Run: headless pygame with SDL's dummy video driver; simulated clock (each Clock.tick advances the game by its frame time, no real sleeping); random seed 0; keys injected as events and as key.get_pressed() state; no mouse input; restart key C tapped at the start of phases 3 and 4.
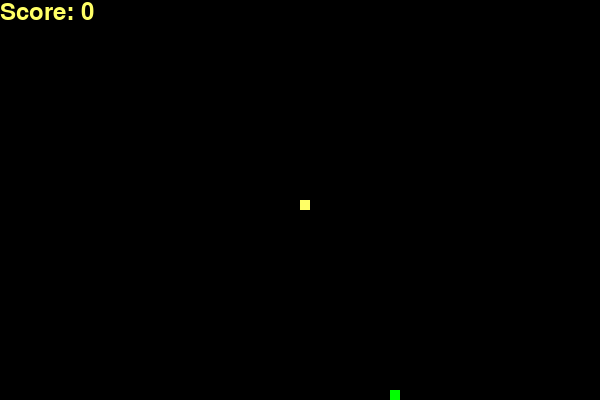
Frame 1 of 4 · flips 1–60 · no input
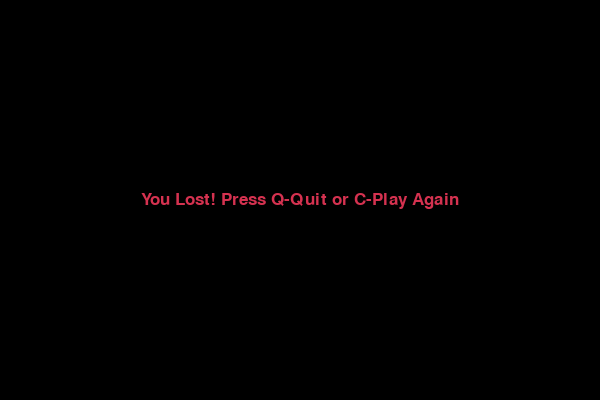
Frame 2 of 4 · flips 61–180 · tapped SPACE, RETURN · held RIGHT (→), D
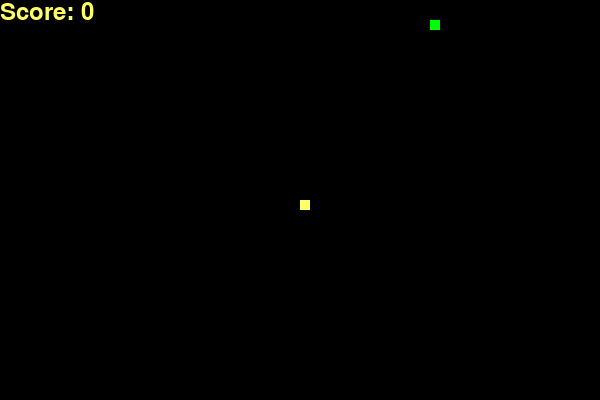
Frame 3 of 4 · flips 181–300 · tapped C · held DOWN (↓), S
Frame 4 of 4 · flips 301–420 · tapped C · held LEFT (←), A, UP (↑), W · screen same as frame 2, image omitted

The pygame program that drew these frames:

import pygame
import time
import random

# --- INITIAL SETUP ---
pygame.init()

# Colors
WHITE = (255, 255, 255)
YELLOW = (255, 255, 102)
BLACK = (0, 0, 0)
RED = (213, 50, 80)
GREEN = (0, 255, 0)
BLUE = (50, 153, 213)
PURPLE = (128, 0, 128)

# Screen Dimensions
DIS_WIDTH = 600
DIS_HEIGHT = 400

dis = pygame.display.set_mode((DIS_WIDTH, DIS_HEIGHT))
pygame.display.set_caption('Chaotic Snake by Gemini')

clock = pygame.time.Clock()

# Snake Settings
SNAKE_BLOCK = 10
FONT_STYLE = pygame.font.SysFont("bahnschrift", 25)
SCORE_FONT = pygame.font.SysFont("comicsansms", 35)

def message(msg, color):
    mesg = FONT_STYLE.render(msg, True, color)
    # Center the message
    text_rect = mesg.get_rect(center=(DIS_WIDTH/2, DIS_HEIGHT/2))
    dis.blit(mesg, text_rect)

def gameLoop():
    game_over = False
    game_close = False

    # Starting Position
    x1 = DIS_WIDTH / 2
    y1 = DIS_HEIGHT / 2

    x1_change = 0
    y1_change = 0

    snake_List = []
    Length_of_snake = 1

    # Food Position
    foodx = round(random.randrange(0, DIS_WIDTH - SNAKE_BLOCK) / 10.0) * 10.0
    foody = round(random.randrange(0, DIS_HEIGHT - SNAKE_BLOCK) / 10.0) * 10.0

    # CHAOS VARIABLES
    last_chaos_time = time.time()
    chaos_interval = 10  # Seconds between chaos events
    chaos_duration = 5   # How long the chaos lasts
    current_chaos = None # 'REVERSE', 'SPEED', 'COLOR'
    chaos_end_time = 0
    
    # Base Speed
    snake_speed = 15

    while not game_over:

        while game_close == True:
            dis.fill(BLACK)
            message("You Lost! Press Q-Quit or C-Play Again", RED)
            pygame.display.update()

            for event in pygame.event.get():
                if event.type == pygame.KEYDOWN:
                    if event.key == pygame.K_q:
                        game_over = True
                        game_close = False
                    if event.key == pygame.K_c:
                        gameLoop()

        # --- CHAOS LOGIC ---
        current_time = time.time()
        
        # Trigger Chaos
        if current_chaos is None and (current_time - last_chaos_time > chaos_interval):
            modes = ['REVERSE', 'SPEED', 'FLASH']
            current_chaos = random.choice(modes)
            chaos_end_time = current_time + chaos_duration
            last_chaos_time = chaos_end_time # Reset timer for next cycle
        
        # Check if Chaos is over
        if current_chaos and current_time > chaos_end_time:
            current_chaos = None
            snake_speed = 15 # Reset speed
            
        # --- INPUT HANDLING ---
        for event in pygame.event.get():
            if event.type == pygame.QUIT:
                game_over = True
            if event.type == pygame.KEYDOWN:
                # Normal Controls
                left = pygame.K_LEFT
                right = pygame.K_RIGHT
                up = pygame.K_UP
                down = pygame.K_DOWN

                # REVERSE CHAOS: Swap the keys!
                if current_chaos == 'REVERSE':
                    left, right = right, left
                    up, down = down, up

                if event.key == left:
                    x1_change = -SNAKE_BLOCK
                    y1_change = 0
                elif event.key == right:
                    x1_change = SNAKE_BLOCK
                    y1_change = 0
                elif event.key == up:
                    y1_change = -SNAKE_BLOCK
                    x1_change = 0
                elif event.key == down:
                    y1_change = SNAKE_BLOCK
                    x1_change = 0

        # Boundary Check
        if x1 >= DIS_WIDTH or x1 < 0 or y1 >= DIS_HEIGHT or y1 < 0:
            game_close = True
        
        x1 += x1_change
        y1 += y1_change
        
        # Background Color Logic
        bg_color = BLACK
        if current_chaos == 'FLASH':
             bg_color = random.choice([BLACK, PURPLE, BLUE])
        elif current_chaos == 'REVERSE':
             bg_color = (50, 50, 50) # Dark Grey
        elif current_chaos == 'SPEED':
             bg_color = (50, 0, 0) # Dark Red

        dis.fill(bg_color)
        
        # Draw Food
        pygame.draw.rect(dis, GREEN, [foodx, foody, SNAKE_BLOCK, SNAKE_BLOCK])
        
        # Snake Movement Logic
        snake_Head = []
        snake_Head.append(x1)
        snake_Head.append(y1)
        snake_List.append(snake_Head)
        if len(snake_List) > Length_of_snake:
            del snake_List[0]

        for x in snake_List[:-1]:
            if x == snake_Head:
                game_close = True

        # Draw Snake
        for x in snake_List:
            pygame.draw.rect(dis, YELLOW, [x[0], x[1], SNAKE_BLOCK, SNAKE_BLOCK])

        # Draw Chaos Status Text
        if current_chaos:
            status = f"CHAOS: {current_chaos}!"
            text = SCORE_FONT.render(status, True, WHITE)
            dis.blit(text, [10, 10])
        else:
             # Show Score
            value = SCORE_FONT.render("Score: " + str(Length_of_snake - 1), True, YELLOW)
            dis.blit(value, [0, 0])

        pygame.display.update()

        # Handle Food Consumption
        if x1 == foodx and y1 == foody:
            foodx = round(random.randrange(0, DIS_WIDTH - SNAKE_BLOCK) / 10.0) * 10.0
            foody = round(random.randrange(0, DIS_HEIGHT - SNAKE_BLOCK) / 10.0) * 10.0
            Length_of_snake += 1

        # SPEED CHAOS: Double the framerate
        if current_chaos == 'SPEED':
            clock.tick(30)
        else:
            clock.tick(snake_speed)

    pygame.quit()
    quit()

gameLoop()
